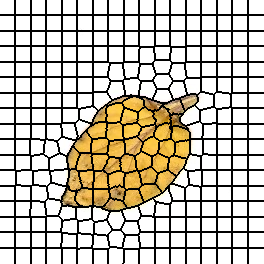

Source data for this figure (header and first rows):
0, 0, 0, 0, 0, 0, 0, 0, 0, 0, 0, 0, 0, 0, 0, 1, 1, 1, 1, 1, 1, 1, 1, 1
0, 0, 0, 0, 0, 0, 0, 0, 0, 0, 0, 0, 0, 0, 0, 1, 1, 1, 1, 1, 1, 1, 1, 1
0, 0, 0, 0, 0, 0, 0, 0, 0, 0, 0, 0, 0, 0, 0, 1, 1, 1, 1, 1, 1, 1, 1, 1
0, 0, 0, 0, 0, 0, 0, 0, 0, 0, 0, 0, 0, 0, 0, 1, 1, 1, 1, 1, 1, 1, 1, 1
0, 0, 0, 0, 0, 0, 0, 0, 0, 0, 0, 0, 0, 0, 0, 1, 1, 1, 1, 1, 1, 1, 1, 1
0, 0, 0, 0, 0, 0, 0, 0, 0, 0, 0, 0, 0, 0, 0, 1, 1, 1, 1, 1, 1, 1, 1, 1
0, 0, 0, 0, 0, 0, 0, 0, 0, 0, 0, 0, 0, 0, 0, 1, 1, 1, 1, 1, 1, 1, 1, 1
0, 0, 0, 0, 0, 0, 0, 0, 0, 0, 0, 0, 0, 0, 0, 1, 1, 1, 1, 1, 1, 1, 1, 1
0, 0, 0, 0, 0, 0, 0, 0, 0, 0, 0, 0, 0, 0, 0, 1, 1, 1, 1, 1, 1, 1, 1, 1
0, 0, 0, 0, 0, 0, 0, 0, 0, 0, 0, 0, 0, 0, 0, 1, 1, 1, 1, 1, 1, 1, 1, 1
0, 0, 0, 0, 0, 0, 0, 0, 0, 0, 0, 0, 0, 0, 0, 1, 1, 1, 1, 1, 1, 1, 1, 1
0, 0, 0, 0, 0, 0, 0, 0, 0, 0, 0, 0, 0, 0, 0, 1, 1, 1, 1, 1, 1, 1, 1, 1
0, 0, 0, 0, 0, 0, 0, 0, 0, 0, 0, 0, 0, 0, 0, 1, 1, 1, 1, 1, 1, 1, 1, 1
0, 0, 0, 0, 0, 0, 0, 0, 0, 0, 0, 0, 0, 0, 0, 1, 1, 1, 1, 1, 1, 1, 1, 1
0, 0, 0, 0, 0, 0, 0, 0, 0, 0, 0, 0, 0, 0, 0, 1, 1, 1, 1, 1, 1, 1, 1, 1
17, 17, 17, 17, 17, 17, 17, 17, 17, 17, 17, 17, 17, 17, 17, 18, 18, 18, 18, 18, 18, 18, 18, 18
17, 17, 17, 17, 17, 17, 17, 17, 17, 17, 17, 17, 17, 17, 17, 18, 18, 18, 18, 18, 18, 18, 18, 18
17, 17, 17, 17, 17, 17, 17, 17, 17, 17, 17, 17, 17, 17, 17, 18, 18, 18, 18, 18, 18, 18, 18, 18
17, 17, 17, 17, 17, 17, 17, 17, 17, 17, 17, 17, 17, 17, 17, 18, 18, 18, 18, 18, 18, 18, 18, 18
17, 17, 17, 17, 17, 17, 17, 17, 17, 17, 17, 17, 17, 17, 17, 18, 18, 18, 18, 18, 18, 18, 18, 18
17, 17, 17, 17, 17, 17, 17, 17, 17, 17, 17, 17, 17, 17, 17, 18, 18, 18, 18, 18, 18, 18, 18, 18
17, 17, 17, 17, 17, 17, 17, 17, 17, 17, 17, 17, 17, 17, 17, 18, 18, 18, 18, 18, 18, 18, 18, 18
17, 17, 17, 17, 17, 17, 17, 17, 17, 17, 17, 17, 17, 17, 17, 18, 18, 18, 18, 18, 18, 18, 18, 18
17, 17, 17, 17, 17, 17, 17, 17, 17, 17, 17, 17, 17, 17, 17, 18, 18, 18, 18, 18, 18, 18, 18, 18
17, 17, 17, 17, 17, 17, 17, 17, 17, 17, 17, 17, 17, 17, 17, 18, 18, 18, 18, 18, 18, 18, 18, 18
17, 17, 17, 17, 17, 17, 17, 17, 17, 17, 17, 17, 17, 17, 17, 18, 18, 18, 18, 18, 18, 18, 18, 18
17, 17, 17, 17, 17, 17, 17, 17, 17, 17, 17, 17, 17, 17, 17, 18, 18, 18, 18, 18, 18, 18, 18, 18
17, 17, 17, 17, 17, 17, 17, 17, 17, 17, 17, 17, 17, 17, 17, 18, 18, 18, 18, 18, 18, 18, 18, 18
17, 17, 17, 17, 17, 17, 17, 17, 17, 17, 17, 17, 17, 17, 17, 18, 18, 18, 18, 18, 18, 18, 18, 18
17, 17, 17, 17, 17, 17, 17, 17, 17, 17, 17, 17, 17, 17, 17, 18, 18, 18, 18, 18, 18, 18, 18, 18
17, 17, 17, 17, 17, 17, 17, 17, 17, 17, 17, 17, 17, 17, 17, 18, 18, 18, 18, 18, 18, 18, 18, 18
34, 34, 34, 34, 34, 34, 34, 34, 34, 34, 34, 34, 34, 34, 34, 35, 35, 35, 35, 35, 35, 35, 35, 35
34, 34, 34, 34, 34, 34, 34, 34, 34, 34, 34, 34, 34, 34, 34, 35, 35, 35, 35, 35, 35, 35, 35, 35
34, 34, 34, 34, 34, 34, 34, 34, 34, 34, 34, 34, 34, 34, 34, 35, 35, 35, 35, 35, 35, 35, 35, 35
34, 34, 34, 34, 34, 34, 34, 34, 34, 34, 34, 34, 34, 34, 34, 35, 35, 35, 35, 35, 35, 35, 35, 35
34, 34, 34, 34, 34, 34, 34, 34, 34, 34, 34, 34, 34, 34, 34, 35, 35, 35, 35, 35, 35, 35, 35, 35
34, 34, 34, 34, 34, 34, 34, 34, 34, 34, 34, 34, 34, 34, 34, 35, 35, 35, 35, 35, 35, 35, 35, 35
34, 34, 34, 34, 34, 34, 34, 34, 34, 34, 34, 34, 34, 34, 34, 35, 35, 35, 35, 35, 35, 35, 35, 35
34, 34, 34, 34, 34, 34, 34, 34, 34, 34, 34, 34, 34, 34, 34, 35, 35, 35, 35, 35, 35, 35, 35, 35
34, 34, 34, 34, 34, 34, 34, 34, 34, 34, 34, 34, 34, 34, 34, 35, 35, 35, 35, 35, 35, 35, 35, 35
34, 34, 34, 34, 34, 34, 34, 34, 34, 34, 34, 34, 34, 34, 34, 35, 35, 35, 35, 35, 35, 35, 35, 35
34, 34, 34, 34, 34, 34, 34, 34, 34, 34, 34, 34, 34, 34, 34, 35, 35, 35, 35, 35, 35, 35, 35, 35
34, 34, 34, 34, 34, 34, 34, 34, 34, 34, 34, 34, 34, 34, 34, 35, 35, 35, 35, 35, 35, 35, 35, 35
34, 34, 34, 34, 34, 34, 34, 34, 34, 34, 34, 34, 34, 34, 34, 35, 35, 35, 35, 35, 35, 35, 35, 35
34, 34, 34, 34, 34, 34, 34, 34, 34, 34, 34, 34, 34, 34, 34, 35, 35, 35, 35, 35, 35, 35, 35, 35
34, 34, 34, 34, 34, 34, 34, 34, 34, 34, 34, 34, 34, 34, 34, 35, 35, 35, 35, 35, 35, 35, 35, 35
51, 51, 51, 51, 51, 51, 51, 51, 51, 51, 51, 51, 51, 51, 51, 52, 52, 52, 52, 52, 52, 52, 52, 52
51, 51, 51, 51, 51, 51, 51, 51, 51, 51, 51, 51, 51, 51, 51, 52, 52, 52, 52, 52, 52, 52, 52, 52
51, 51, 51, 51, 51, 51, 51, 51, 51, 51, 51, 51, 51, 51, 51, 52, 52, 52, 52, 52, 52, 52, 52, 52
51, 51, 51, 51, 51, 51, 51, 51, 51, 51, 51, 51, 51, 51, 51, 52, 52, 52, 52, 52, 52, 52, 52, 52
51, 51, 51, 51, 51, 51, 51, 51, 51, 51, 51, 51, 51, 51, 51, 52, 52, 52, 52, 52, 52, 52, 52, 52
51, 51, 51, 51, 51, 51, 51, 51, 51, 51, 51, 51, 51, 51, 51, 52, 52, 52, 52, 52, 52, 52, 52, 52
51, 51, 51, 51, 51, 51, 51, 51, 51, 51, 51, 51, 51, 51, 51, 52, 52, 52, 52, 52, 52, 52, 52, 52
51, 51, 51, 51, 51, 51, 51, 51, 51, 51, 51, 51, 51, 51, 51, 52, 52, 52, 52, 52, 52, 52, 52, 52
51, 51, 51, 51, 51, 51, 51, 51, 51, 51, 51, 51, 51, 51, 51, 52, 52, 52, 52, 52, 52, 52, 52, 52
51, 51, 51, 51, 51, 51, 51, 51, 51, 51, 51, 51, 51, 51, 51, 52, 52, 52, 52, 52, 52, 52, 52, 52
51, 51, 51, 51, 51, 51, 51, 51, 51, 51, 51, 51, 51, 51, 51, 52, 52, 52, 52, 52, 52, 52, 52, 52
51, 51, 51, 51, 51, 51, 51, 51, 51, 51, 51, 51, 51, 51, 51, 52, 52, 52, 52, 52, 52, 52, 52, 52
51, 51, 51, 51, 51, 51, 51, 51, 51, 51, 51, 51, 51, 51, 51, 52, 52, 52, 52, 52, 52, 52, 52, 52
51, 51, 51, 51, 51, 51, 51, 51, 51, 51, 51, 51, 51, 51, 51, 52, 52, 52, 52, 52, 52, 52, 52, 52
51, 51, 51, 51, 51, 51, 51, 51, 51, 51, 51, 51, 51, 51, 51, 52, 52, 52, 52, 52, 52, 52, 52, 52
... 203 more rows
